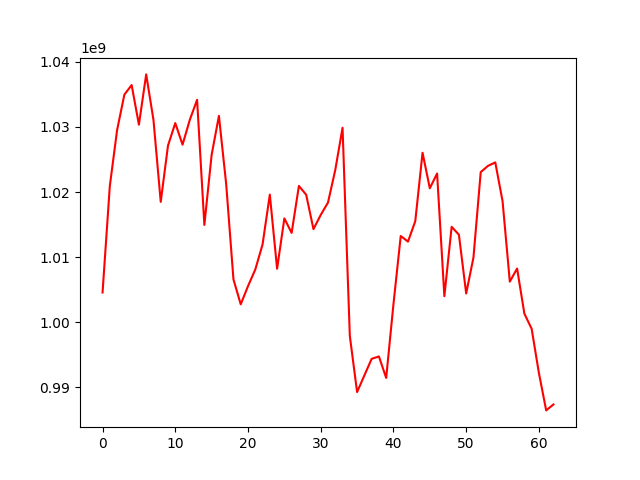

The table this chart was drawn from, first rows:
, 0
0, 1004578133
1, 1020932158
2, 1029524432
3, 1034971281
4, 1036442464
5, 1030360058
6, 1038077444
7, 1031101441
8, 1018500763
9, 1027148259
10, 1030599784
11, 1027284942
12, 1031105811
13, 1034173260
14, 1014960165
15, 1025725515
16, 1031705979
17, 1021240905
18, 1006599939
19, 1002768139
20, 1005562837
21, 1008108194
22, 1011956083
23, 1019619192
24, 1008233505
25, 1015963484
26, 1013734348
27, 1020950060
28, 1019597689
29, 1014316360
30, 1016496974
31, 1018403386
32, 1023402167
33, 1029881309
34, 997911308
35, 989291791
36, 991846795
37, 994394257
38, 994763061
39, 991462926
40, 1002792775
41, 1013259257
42, 1012399659
43, 1015533235
44, 1026045696
45, 1020589123
46, 1022858970
47, 1004016452
48, 1014671698
49, 1013455786
50, 1004436148
51, 1009956571
52, 1023074647
53, 1024026360
54, 1024566667
55, 1018626825
56, 1006250080
57, 1008266328
58, 1001339528
59, 999012405
... 3 more rows
